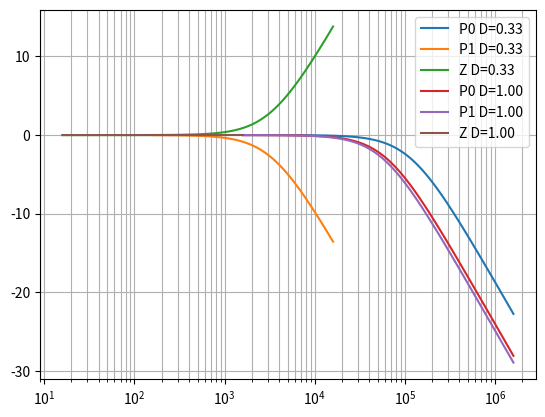
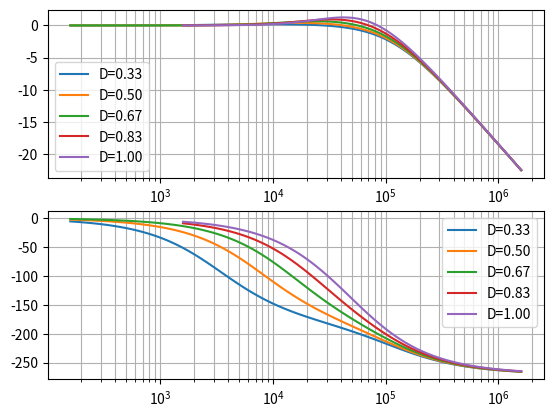
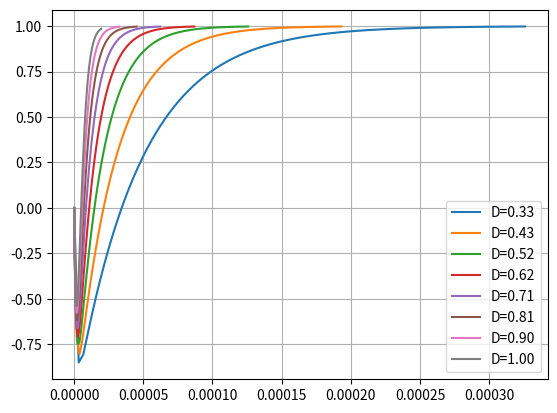
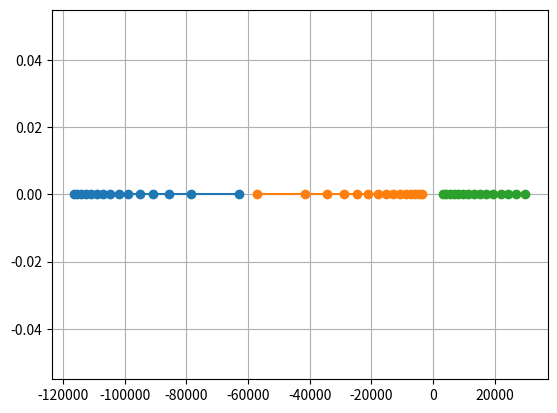

The matplotlib source for these figures, in order:
import numpy as np
import matplotlib.pyplot as plt
from scipy import signal
from math import sqrt, pi

R = 4
C = 0.332e-6
L = 21.3e-6

#actually D'
Dmin = 1/3
Dmax = 1

def ctl2out(R, L, C, D):
    w0 = D/sqrt(L*C)
    wz = D**2*R/L
    Q = D*R*sqrt(C/L)
    print(w0/2/pi, wz/2/pi, Q)
    return signal.TransferFunction(
        [-1/wz, 1],
        #[1],
        [1/w0**2, 1/(w0*Q), 1])

def predistort(R, L, C, D):
    return signal.TransferFunction(
        [1],
        [-L/(R*D**2), 1])


def bodeplots(R, L, C, num):
    plt.figure()
    ax1 = plt.subplot(211)
    ax1.grid(which='both')
    ax2 = plt.subplot(212)
    ax2.grid(which='both')
    for D in np.linspace(Dmin, Dmax, num):
        sys = ctl2out(R, L, C, D)

        wb, mag, phase = sys.bode()

        ax1.semilogx(wb/2/pi, mag, label="D=%.2f"%D)    # Bode magnitude plot
        ax2.semilogx(wb/2/pi, phase, label="D=%.2f"%D)  # Bode phase plot

    ax1.legend()
    ax2.legend()

def polebode(R, L, C, num):
    plt.figure()
    plt.grid(which='both')
    for D in np.linspace(Dmin, Dmax, num):
        sys = ctl2out(R, L, C, D)

        pz = signal.TransferFunction([1], [-1/sys.poles[0], 1])
        wb, mag, phase = pz.bode()
        plt.semilogx(wb/2/pi, mag, label="P0 D=%.2f"%D)    # Bode magnitude plot

        pz = signal.TransferFunction([1], [-1/sys.poles[1], 1])
        wb, mag, phase = pz.bode()
        plt.semilogx(wb/2/pi, mag, label="P1 D=%.2f"%D)    # Bode magnitude plot

        pz  = signal.TransferFunction([-1/sys.zeros[0], 1], [1])
        wb, mag, phase = pz.bode()
        plt.semilogx(wb/2/pi, mag, label="Z D=%.2f"%D)    # Bode magnitude plot

    plt.legend()

def step(R, L, C, num):
    plt.figure()
    plt.grid(which='both')
    for D in np.linspace(Dmin, Dmax, num):
        sys = ctl2out(R, L, C, D)

        t, yout = sys.step()
        plt.plot(t, yout, label="D=%.2f"%D)

    plt.legend()


def poles(R, L, C, num):
    plt.figure()
    plt.grid(which='both')
    p1 = []
    p2 = []
    z = []
    for D in np.linspace(Dmin, Dmax, num):
        sys = ctl2out(R, L, C, D)
        z.append(sys.zeros[0])
        p1.append(sys.poles[0])
        p2.append(sys.poles[1])

    plt.plot(np.real(p1)/2/pi, np.imag(p1)/2/pi, "-o")
    plt.plot(np.real(p2)/2/pi, np.imag(p2)/2/pi, "-o")
    plt.plot(np.real(z)/2/pi, np.imag(z)/2/pi, "-o")

if __name__ == "__main__":
    polebode(R, L, C, 2)
    bodeplots(R, L, C, 5)
    step(R, L, C, 8)
    poles(R, L, C, 15)
    plt.show()

if False:

    wr, H = sys.freqresp()

    plt.figure()
    plt.plot(H.real, H.imag, "b")
    plt.plot(H.real, -H.imag, "r")

    # I would like to combine those, but the scale is way too different
    plt.figure()
    plt.plot(sys.poles.real, sys.poles.imag, "X")
    plt.plot(sys.zeros.real, sys.zeros.imag, "o")


    plt.figure()
    plt.plot(t, yout)

    plt.show()
